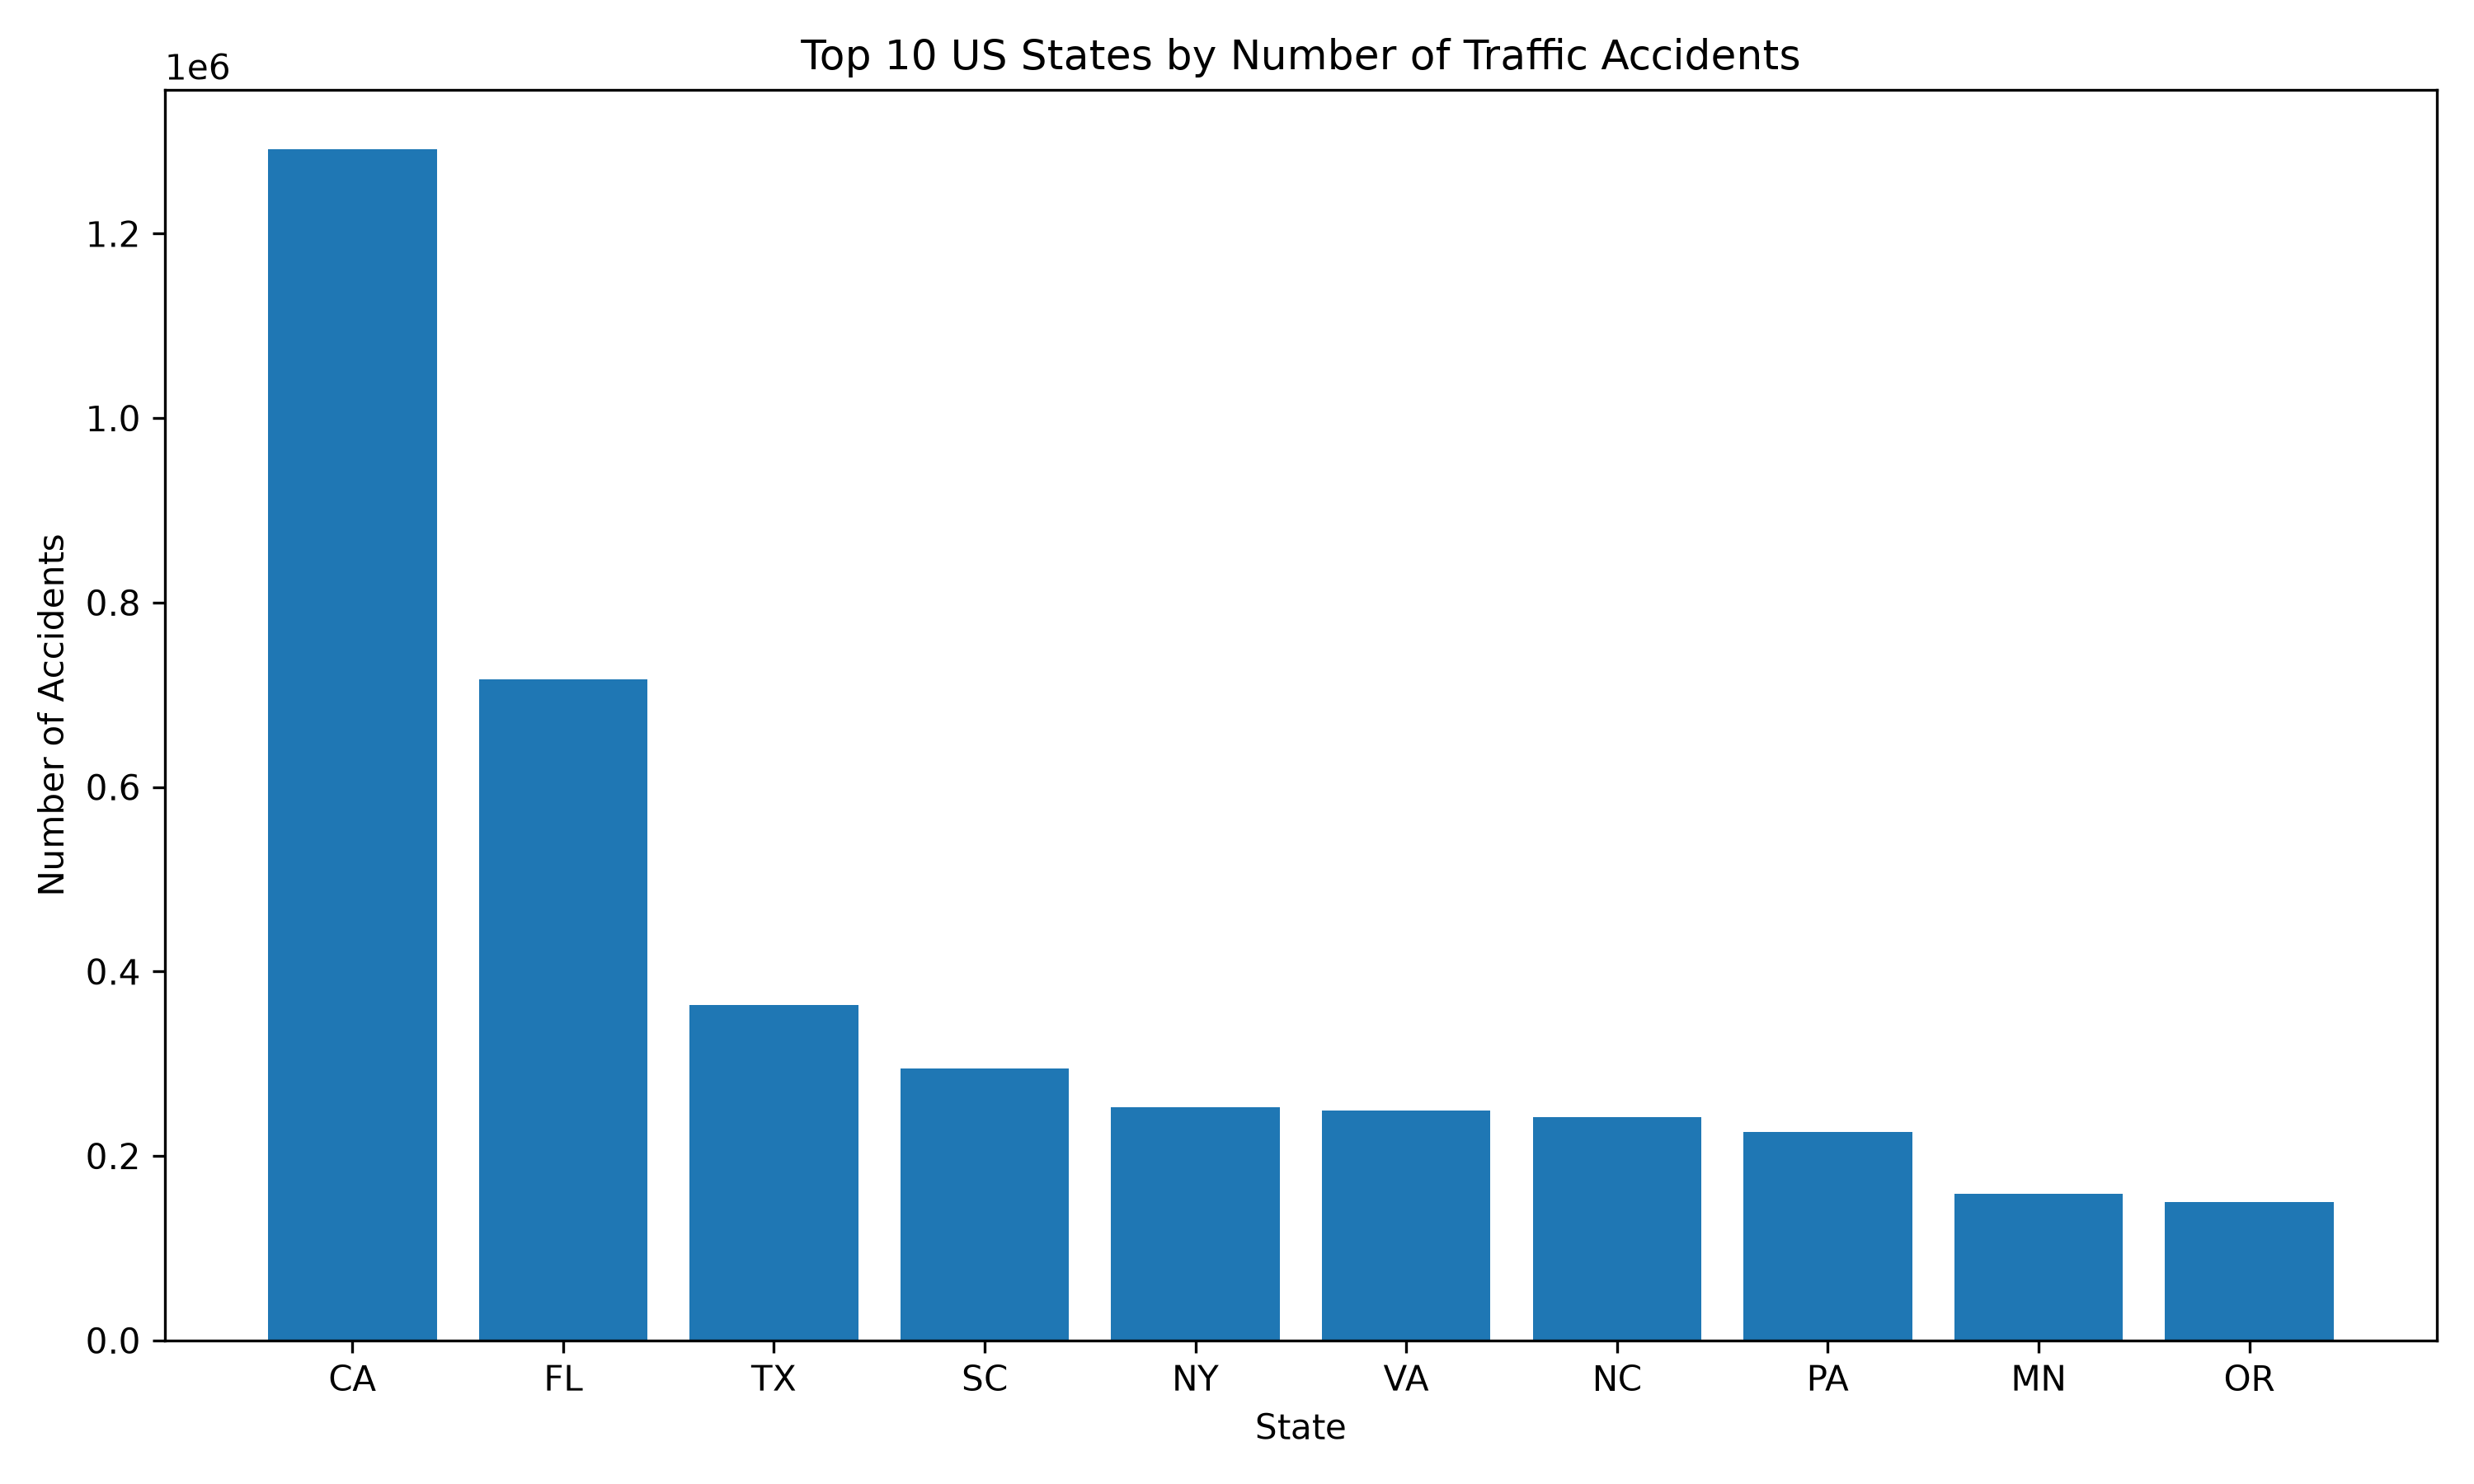

The file beside this chart, header and first rows:
State, count
CA, 1291335
FL, 716645
TX, 363369
SC, 294851
NY, 252827
VA, 249022
NC, 241682
PA, 226253
MN, 158856
OR, 149939
